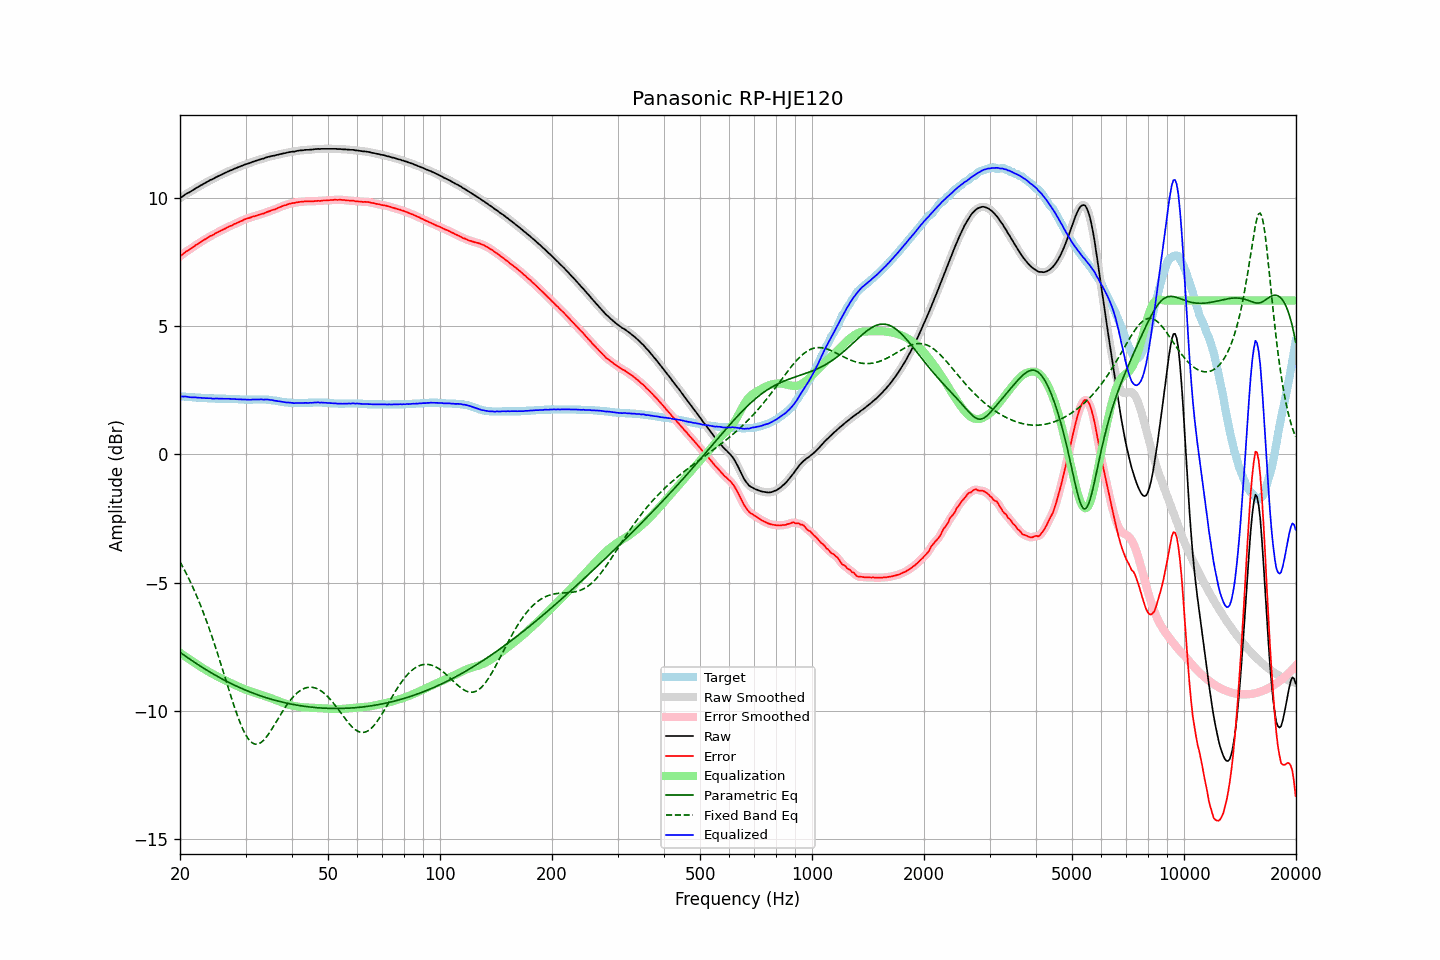

Values plotted in this chart, from the file beside it:
frequency, raw, error, smoothed, error_smoothed, equalization, parametric_eq, fixed_band_eq, equalized_raw, equalized_smoothed, target
20.00, 9.99, 7.73, 9.99, 7.72, -7.73, -7.71, -4.19, 2.26, 2.26, 2.26
20.20, 10.03, 7.77, 10.04, 7.77, -7.77, -7.76, -4.30, 2.26, 2.26, 2.26
20.40, 10.07, 7.82, 10.08, 7.82, -7.82, -7.80, -4.42, 2.25, 2.26, 2.25
20.61, 10.12, 7.87, 10.12, 7.87, -7.86, -7.85, -4.53, 2.26, 2.26, 2.25
20.81, 10.16, 7.92, 10.16, 7.91, -7.91, -7.89, -4.66, 2.26, 2.25, 2.24
21.02, 10.19, 7.95, 10.19, 7.95, -7.95, -7.93, -4.78, 2.24, 2.24, 2.24
21.23, 10.22, 7.99, 10.23, 7.99, -7.99, -7.98, -4.91, 2.23, 2.23, 2.23
21.44, 10.26, 8.03, 10.26, 8.03, -8.04, -8.02, -5.04, 2.23, 2.23, 2.23
21.66, 10.30, 8.08, 10.30, 8.08, -8.08, -8.06, -5.18, 2.22, 2.22, 2.22
21.87, 10.34, 8.12, 10.34, 8.12, -8.12, -8.10, -5.32, 2.22, 2.22, 2.22
22.09, 10.38, 8.17, 10.38, 8.16, -8.16, -8.15, -5.46, 2.22, 2.22, 2.21
22.31, 10.41, 8.20, 10.42, 8.20, -8.20, -8.19, -5.61, 2.21, 2.22, 2.21
22.54, 10.45, 8.24, 10.45, 8.24, -8.24, -8.23, -5.76, 2.21, 2.21, 2.21
22.76, 10.49, 8.29, 10.49, 8.28, -8.28, -8.27, -5.92, 2.21, 2.20, 2.20
22.99, 10.52, 8.32, 10.53, 8.32, -8.32, -8.31, -6.08, 2.20, 2.20, 2.20
23.22, 10.56, 8.37, 10.56, 8.36, -8.36, -8.35, -6.24, 2.20, 2.20, 2.19
23.45, 10.59, 8.40, 10.59, 8.40, -8.40, -8.39, -6.41, 2.19, 2.19, 2.19
23.69, 10.63, 8.44, 10.63, 8.44, -8.44, -8.42, -6.58, 2.19, 2.19, 2.19
23.92, 10.66, 8.48, 10.66, 8.48, -8.47, -8.46, -6.76, 2.19, 2.19, 2.18
24.16, 10.70, 8.52, 10.70, 8.51, -8.51, -8.50, -6.94, 2.19, 2.18, 2.18
24.40, 10.72, 8.54, 10.73, 8.54, -8.55, -8.54, -7.12, 2.18, 2.18, 2.18
24.65, 10.75, 8.57, 10.76, 8.58, -8.58, -8.57, -7.31, 2.17, 2.18, 2.18
24.89, 10.79, 8.62, 10.79, 8.61, -8.61, -8.61, -7.50, 2.18, 2.18, 2.17
25.14, 10.82, 8.65, 10.82, 8.65, -8.64, -8.64, -7.69, 2.18, 2.18, 2.17
25.39, 10.85, 8.68, 10.85, 8.68, -8.68, -8.68, -7.89, 2.18, 2.18, 2.17
25.65, 10.88, 8.71, 10.88, 8.71, -8.71, -8.71, -8.08, 2.17, 2.17, 2.17
25.91, 10.91, 8.74, 10.91, 8.74, -8.74, -8.75, -8.28, 2.17, 2.17, 2.17
26.16, 10.94, 8.77, 10.94, 8.77, -8.77, -8.78, -8.49, 2.17, 2.17, 2.17
26.43, 10.97, 8.80, 10.97, 8.80, -8.80, -8.81, -8.69, 2.17, 2.17, 2.17
26.69, 11.00, 8.84, 11.00, 8.84, -8.83, -8.84, -8.89, 2.17, 2.17, 2.16
26.96, 11.03, 8.87, 11.03, 8.87, -8.86, -8.88, -9.09, 2.17, 2.17, 2.16
27.23, 11.06, 8.90, 11.06, 8.89, -8.89, -8.91, -9.29, 2.17, 2.17, 2.16
27.50, 11.08, 8.92, 11.09, 8.92, -8.92, -8.94, -9.49, 2.16, 2.16, 2.16
27.77, 11.11, 8.95, 11.11, 8.95, -8.95, -8.97, -9.68, 2.16, 2.16, 2.16
28.05, 11.14, 8.99, 11.14, 8.98, -8.98, -9.00, -9.87, 2.16, 2.16, 2.15
28.33, 11.16, 9.01, 11.17, 9.01, -9.01, -9.03, -10.06, 2.15, 2.15, 2.15
28.62, 11.19, 9.04, 11.19, 9.04, -9.04, -9.06, -10.23, 2.15, 2.15, 2.15
28.90, 11.21, 9.07, 11.21, 9.07, -9.07, -9.09, -10.40, 2.14, 2.15, 2.14
29.19, 11.24, 9.10, 11.24, 9.10, -9.10, -9.11, -10.55, 2.15, 2.14, 2.14
29.48, 11.26, 9.12, 11.27, 9.13, -9.12, -9.14, -10.70, 2.14, 2.14, 2.14
29.78, 11.29, 9.16, 11.29, 9.15, -9.15, -9.17, -10.83, 2.14, 2.14, 2.13
30.08, 11.31, 9.18, 11.31, 9.18, -9.17, -9.19, -10.94, 2.14, 2.14, 2.13
30.38, 11.33, 9.20, 11.33, 9.20, -9.20, -9.22, -11.04, 2.13, 2.13, 2.13
30.68, 11.35, 9.22, 11.35, 9.22, -9.22, -9.24, -11.13, 2.13, 2.13, 2.13
30.99, 11.37, 9.24, 11.38, 9.24, -9.24, -9.27, -11.20, 2.13, 2.13, 2.13
31.30, 11.40, 9.27, 11.40, 9.26, -9.26, -9.29, -11.25, 2.14, 2.14, 2.13
31.61, 11.42, 9.28, 11.42, 9.28, -9.28, -9.32, -11.28, 2.14, 2.14, 2.14
31.93, 11.44, 9.30, 11.44, 9.30, -9.30, -9.34, -11.29, 2.14, 2.14, 2.14
32.24, 11.46, 9.32, 11.46, 9.32, -9.32, -9.36, -11.29, 2.14, 2.14, 2.14
32.57, 11.48, 9.34, 11.48, 9.34, -9.34, -9.39, -11.28, 2.14, 2.15, 2.14
32.89, 11.50, 9.36, 11.50, 9.36, -9.36, -9.41, -11.24, 2.15, 2.14, 2.14
33.22, 11.52, 9.38, 11.52, 9.37, -9.38, -9.43, -11.20, 2.14, 2.14, 2.14
33.55, 11.53, 9.39, 11.54, 9.40, -9.40, -9.45, -11.14, 2.13, 2.14, 2.14
33.89, 11.56, 9.42, 11.56, 9.42, -9.42, -9.47, -11.07, 2.14, 2.14, 2.14
34.23, 11.58, 9.45, 11.58, 9.44, -9.44, -9.49, -10.99, 2.14, 2.14, 2.13
34.57, 11.60, 9.47, 11.60, 9.47, -9.47, -9.51, -10.91, 2.14, 2.14, 2.13
34.92, 11.61, 9.49, 11.62, 9.49, -9.49, -9.53, -10.82, 2.12, 2.13, 2.12
35.27, 11.63, 9.52, 11.63, 9.51, -9.51, -9.55, -10.72, 2.12, 2.12, 2.11
35.62, 11.64, 9.54, 11.64, 9.53, -9.54, -9.56, -10.62, 2.11, 2.11, 2.10
35.97, 11.65, 9.55, 11.66, 9.56, -9.56, -9.58, -10.51, 2.09, 2.10, 2.10
... 635 more rows
